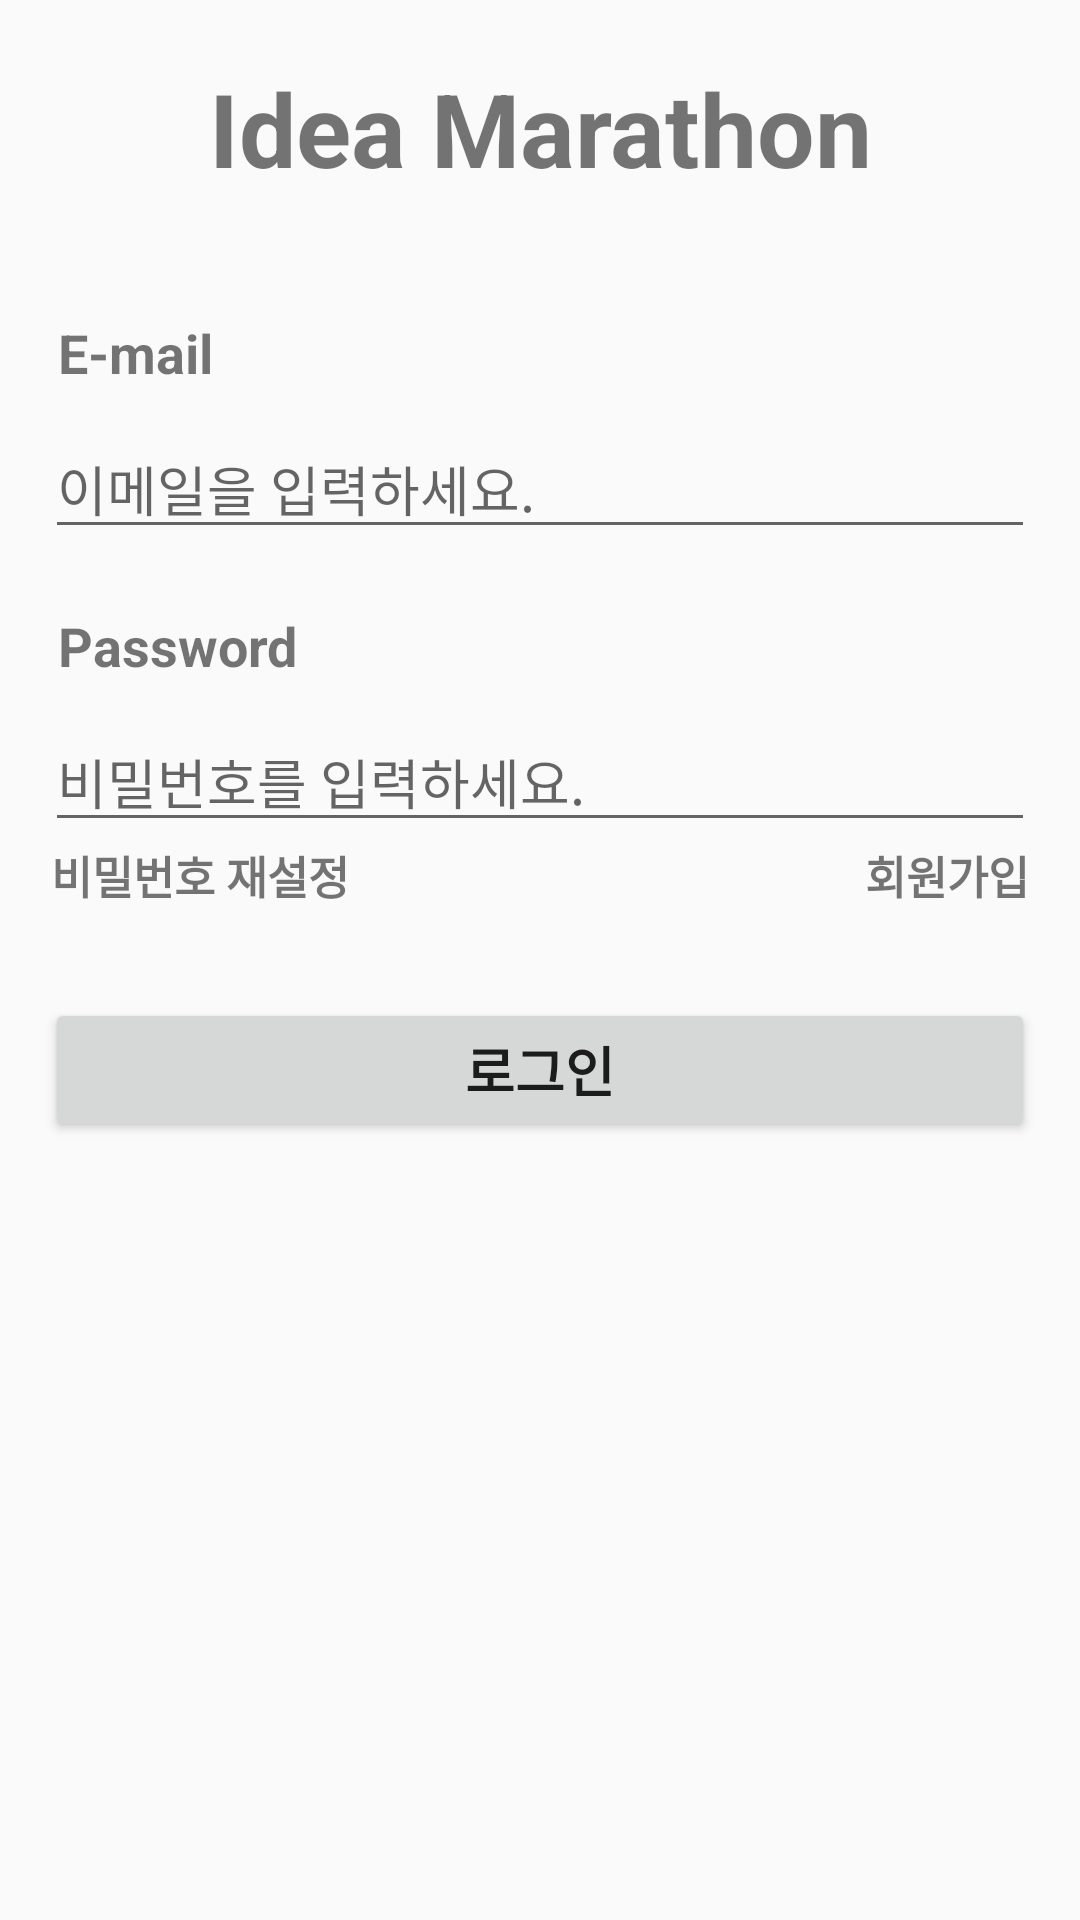

Android layout source for this screen:
<!-- AndroidManifest.xml: application theme Theme.IdeaMarathon -->
<!-- res/layout/activity_login.xml -->
<?xml version="1.0" encoding="utf-8"?>
<LinearLayout xmlns:android="http://schemas.android.com/apk/res/android"
    xmlns:tools="http://schemas.android.com/tools"
    android:layout_width="match_parent"
    android:layout_height="match_parent"
    android:orientation="vertical"
    tools:context=".loginActivity.LoginActivity">

    <TextView
        android:id="@+id/tv_login"
        android:layout_width="match_parent"
        android:layout_height="wrap_content"
        android:layout_gravity="center"
        android:layout_marginTop="20dp"
        android:gravity="center"
        android:text="Idea Marathon"
        android:textSize="34sp"
        android:textStyle="bold" />

    <LinearLayout
        android:layout_width="match_parent"
        android:layout_height="match_parent"
        android:layout_alignParentBottom="true"
        android:orientation="vertical">

        <TextView
            android:id="@+id/tv_email"
            android:layout_width="match_parent"
            android:layout_height="wrap_content"
            android:layout_gravity="center"
            android:layout_marginLeft="13dp"
            android:layout_marginTop="20dp"
            android:gravity="left"
            android:paddingTop="20dp"
            android:text="E-mail"
            android:textSize="18dp"
            android:textStyle="bold" />

        <EditText
            android:id="@+id/et_email"
            android:layout_width="match_parent"
            android:layout_height="wrap_content"
            android:layout_marginLeft="15dp"
            android:layout_marginTop="10dp"
            android:layout_marginRight="15dp"
            android:ems="10"
            android:hint="이메일을 입력하세요."
            android:inputType="textEmailAddress"
            android:textSize="18dp" />

        <TextView
            android:id="@+id/tv_pwd"
            android:layout_width="match_parent"
            android:layout_height="wrap_content"
            android:layout_gravity="center"
            android:layout_marginLeft="13dp"
            android:layout_marginTop="20dp"
            android:gravity="left"
            android:text="Password"
            android:textSize="18dp"
            android:textStyle="bold" />

        <EditText
            android:id="@+id/et_pwd"
            android:layout_width="match_parent"
            android:layout_height="wrap_content"
            android:layout_marginLeft="15dp"
            android:layout_marginTop="10dp"
            android:layout_marginRight="15dp"
            android:ems="10"
            android:hint="비밀번호를 입력하세요."
            android:inputType="textPassword"
            android:textSize="18dp" />

        <LinearLayout
            android:layout_width="match_parent"
            android:layout_height="wrap_content"
            android:layout_marginLeft="17dp"
            android:layout_marginRight="17dp"
            android:orientation="horizontal">

            <TextView
                android:id="@+id/btn_findIdPwd"
                android:layout_width="wrap_content"
                android:layout_height="wrap_content"
                android:layout_weight="1"
                android:gravity="left"
                android:text="비밀번호 재설정"
                android:textSize="15dp"
                android:textStyle="bold" />

            <TextView
                android:id="@+id/btn_ok"
                android:layout_width="wrap_content"
                android:layout_height="wrap_content"
                android:gravity="right"
                android:text="회원가입"
                android:textSize="15dp"
                android:textStyle="bold" />
        </LinearLayout>

        <Button
            android:id="@+id/btn_login"
            android:layout_width="match_parent"
            android:layout_height="wrap_content"
            android:layout_marginLeft="15dp"
            android:layout_marginTop="30dp"
            android:layout_marginRight="15dp"
            android:text="로그인"
            android:textSize="18dp"
            android:textStyle="bold" />
    </LinearLayout>

</LinearLayout>
<!-- resources referenced by this layout -->
<resources>
  <style name="Theme.IdeaMarathon" parent="Theme.AppCompat.Light.DarkActionBar">
          
          <item name="colorPrimary">@color/purple_500</item>
          <item name="colorPrimaryDark">@color/purple_700</item>
          <item name="colorAccent">@color/teal_200</item>
          
      </style>
  <!-- not gathered from this repository: default colours our renderer supplied (Android Studio template values) -->
  <color name="purple_500">#FF6200EE</color>
  <color name="purple_700">#FF3700B3</color>
  <color name="teal_200">#FF03DAC5</color>
</resources>
